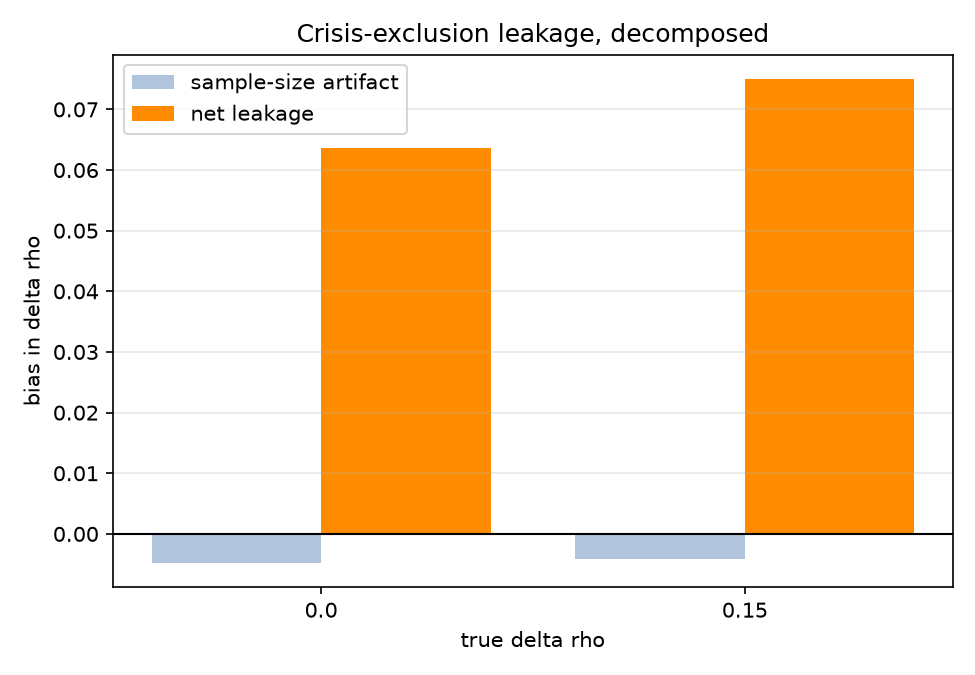

Values plotted in this chart, from the file beside it:
true_delta_rho, n_datasets, mean_delta_spec_exclusion, mean_delta_clean_exclusion, raw_spec_minus_clean, sample_size_artifact, net_leakage_bias, se_net_leakage_bias, bias_direction, retained_leaked_diffs_b1, retained_leaked_diffs_b3
0.000000, 40, 0.08839, 0.02958, 0.05881, -0.004803, 0.06362, 0.02354, toward CONFIRM, , 2022
0.15, 40, 0.1665, 0.09559, 0.07087, -0.004184, 0.07506, 0.0245, toward CONFIRM, , 2022
